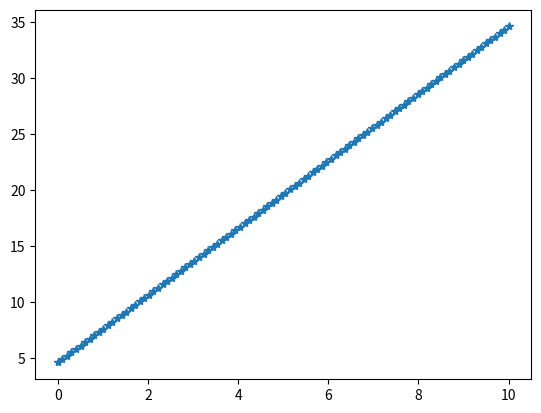
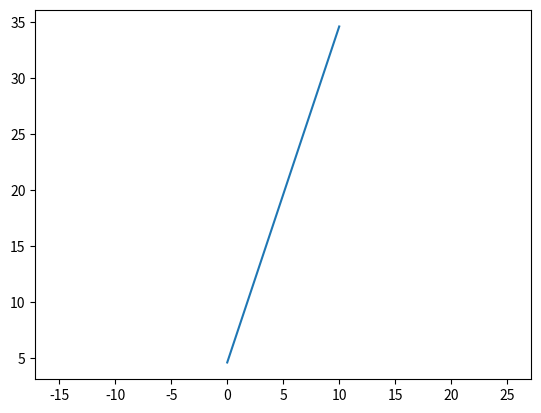
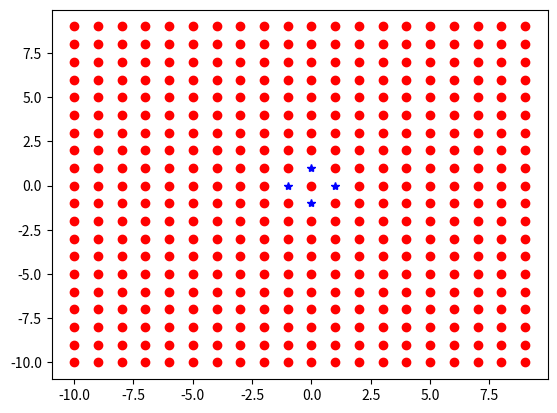

The script that saved these images, in order:
print("hello world")


def y6(x):
    m=3
    b=4.6
    return m*x+b


print(y6(0))
print(y6(1))
print(y6(3217))


import numpy as np
import matplotlib.pyplot as plt


x=np.linspace(0,10,100)
print(x)

print(y6(x))

%matplotlib notebook
plt.plot(x,y6(x),'*')

plt.figure(2)
plt.plot(x,y6(x),'-')
plt.axis('equal')
plt.show()

def implicit(x,y):
    r=1
    return x**2+y**2==r**2

print(implicit(7,12))
print(implicit(1,0))
print(implicit(3/5,4/5))


plt.figure('implicit')
for x in range(-10,10,1):
    for y in range(-10,10,1):
        if(implicit(x,y)):
            plt.plot(x,y,'b*')
        else:
            plt.plot(x,y,'ro')
plt.show()
            